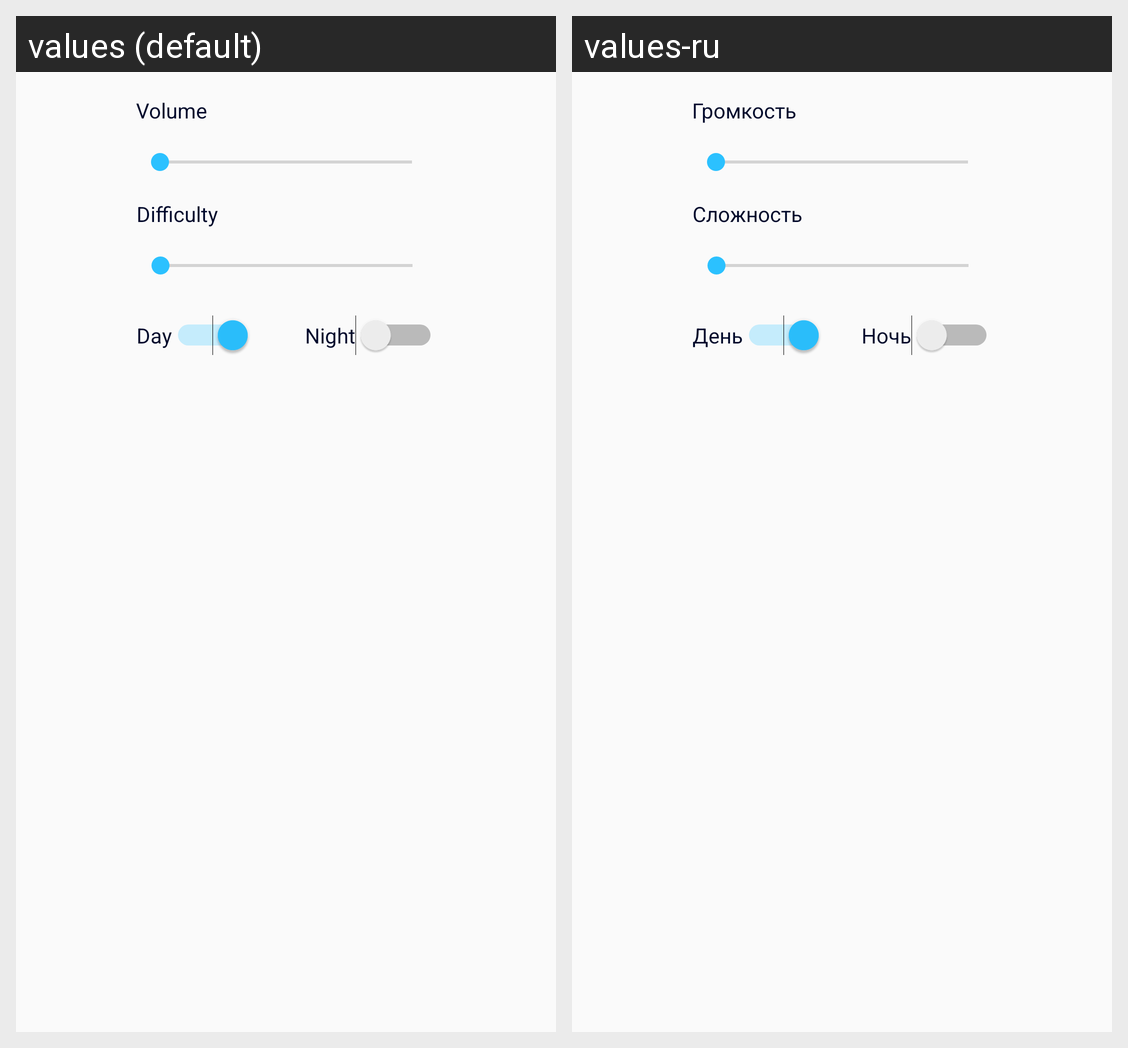

Locale-by-locale string values for the Android screen shown in this grid:
Android screen res/layout/settings.xml rendered under 2 locales, left to right: values (default), values-ru. Device: Nexus 5 (rendered at 1080×1920; each locale shown at half size, 540×960, under a caption strip naming it); theme AppTheme.
Strings drawn on this screen, with the default value and each locale's value (text and hints the layout hard-codes, and strings that could not be matched under every locale, appear in the picture but are not listed):

Volume
  values: Volume
  values-ru: Громкость

Difficulty
  values: Difficulty
  values-ru: Сложность

Day
  values: Day
  values-ru: День

Night
  values: Night
  values-ru: Ночь
